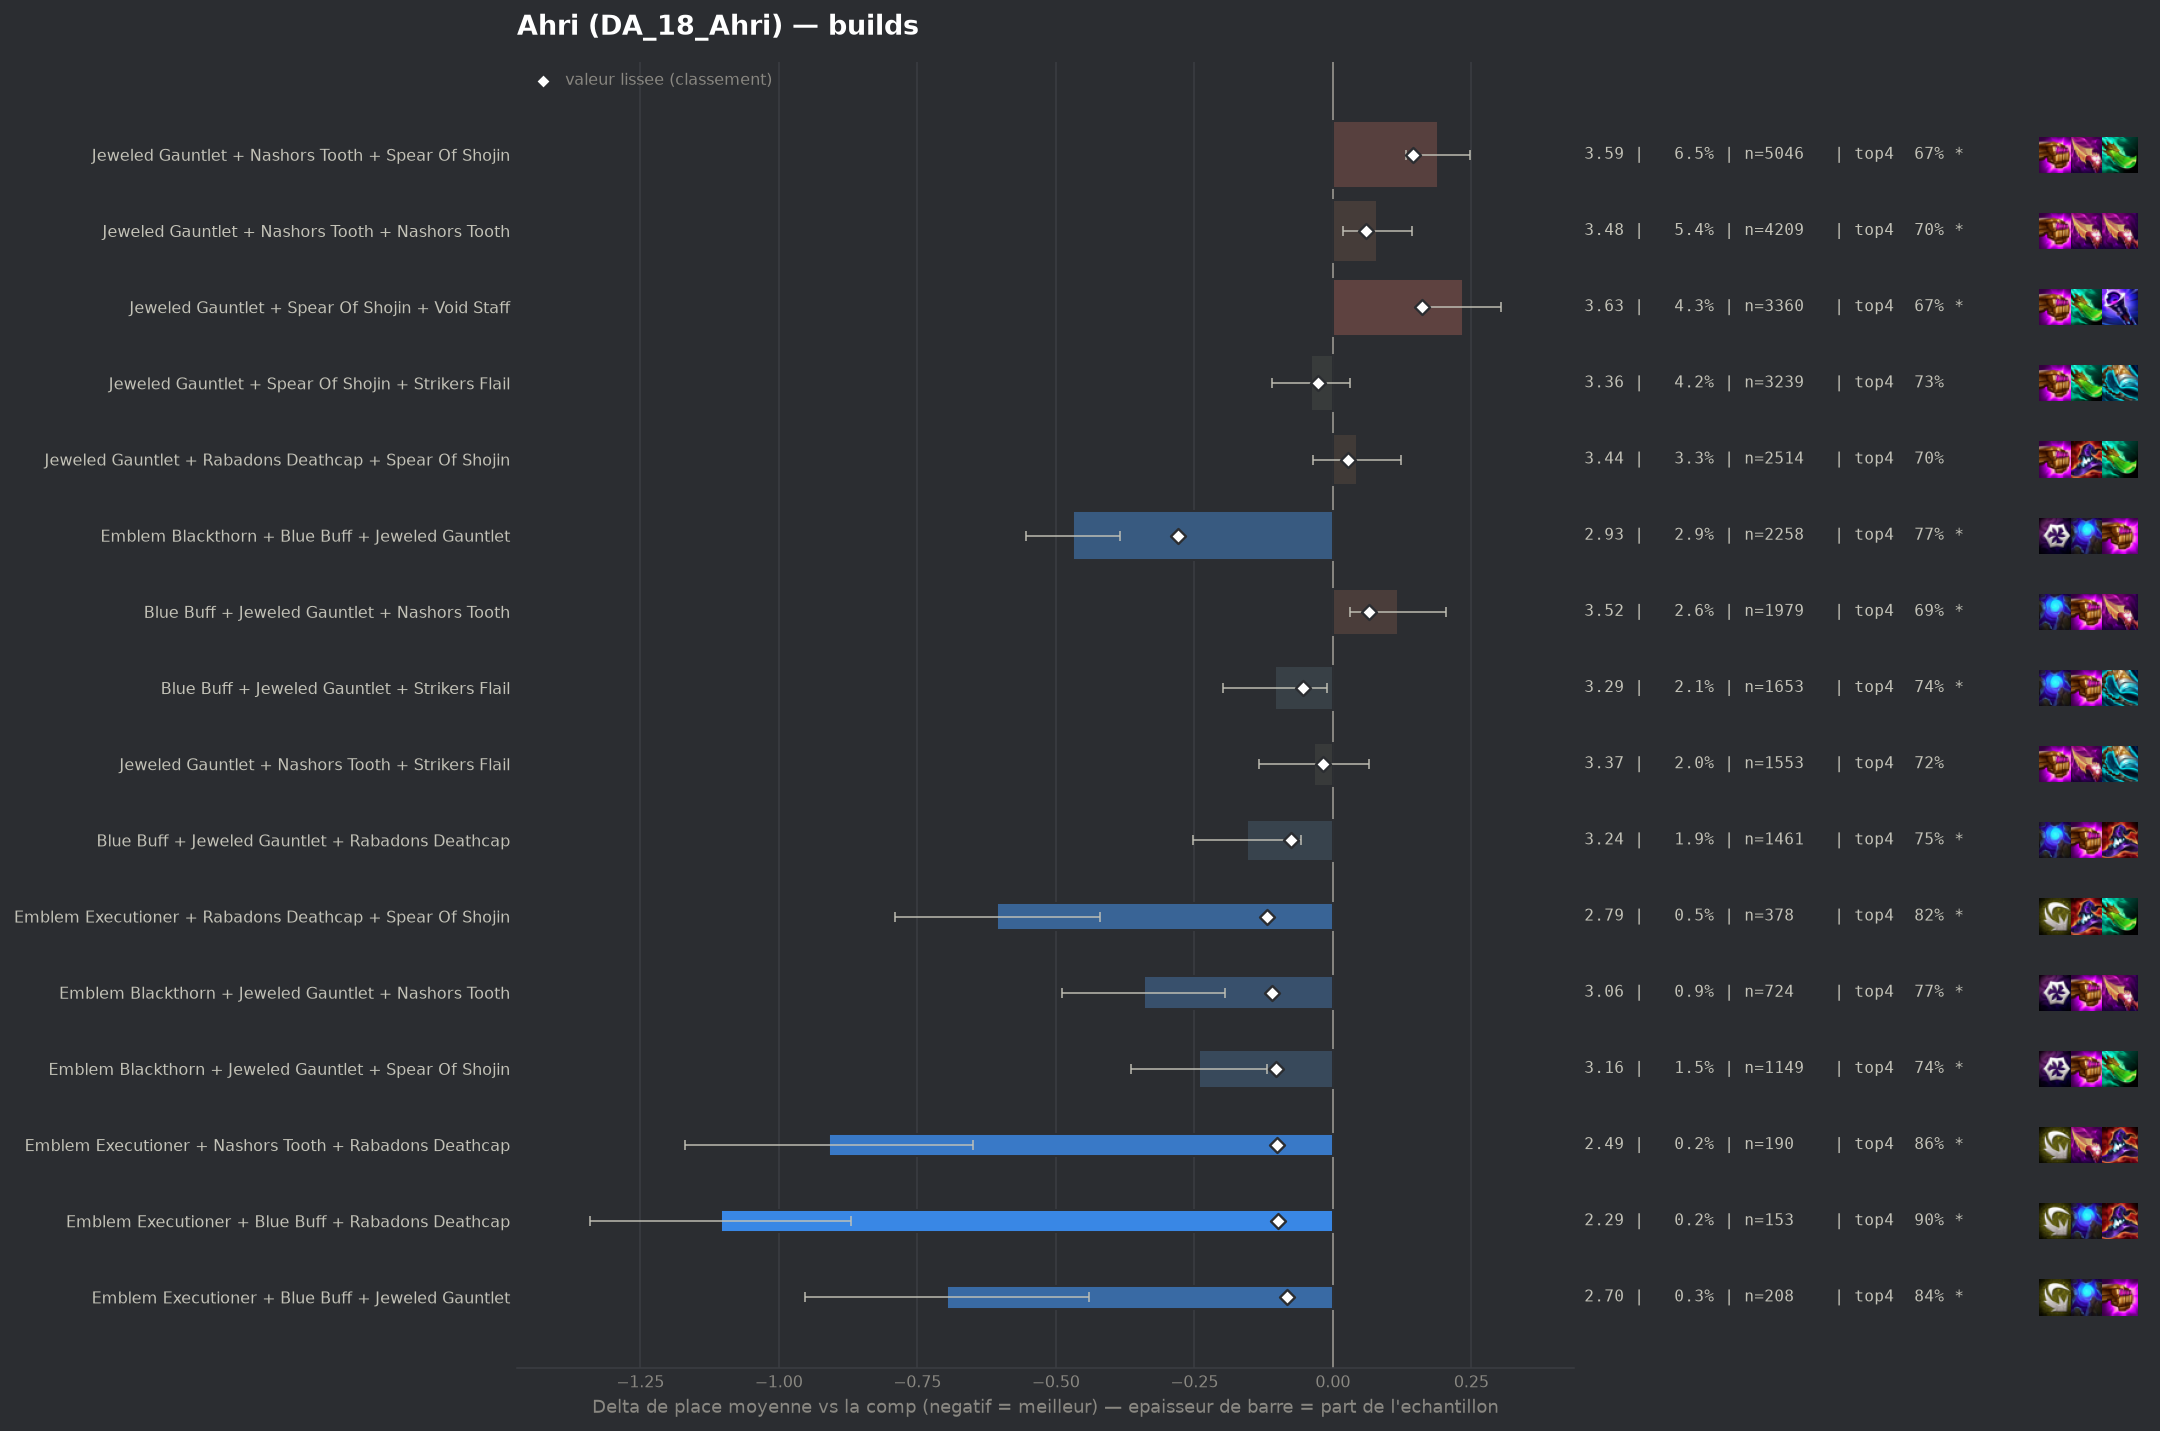

The file beside this chart, header and first rows:
group, label, n, share, avg_place, shrunk_avg, score, d_avg, d_avg_pess, impact, d_top4, win, top2, top4, sd, z, p, significant
populaire, Emblem Blackthorn + Blue Buff + Jeweled …, 2258, 0.0292, 2.93, 3.121, -0.279, -0.469, -0.385, 0.0081, 0.0593, 0.3251, 0.5438, 0.7706, 2.019, -10.89, 0.0, True
pepite, Emblem Executioner + Rabadons Deathcap +…, 378, 0.004889, 2.794, 3.28, -0.119, -0.606, -0.421, 0.0006, 0.1061, 0.3122, 0.545, 0.8175, 1.824, -6.44, 0.0, True
pepite, Emblem Blackthorn + Jeweled Gauntlet + N…, 724, 0.009363, 3.058, 3.29, -0.109, -0.341, -0.195, 0.001, 0.058, 0.297, 0.489, 0.7693, 2.002, -4.57, 0.0, True
pepite, Emblem Blackthorn + Jeweled Gauntlet + S…, 1149, 0.01486, 3.158, 3.297, -0.103, -0.241, -0.118, 0.0015, 0.0319, 0.2881, 0.49, 0.7433, 2.109, -3.85, 0.00012, True
pepite, Emblem Executioner + Nashors Tooth + Rab…, 190, 0.002457, 2.489, 3.3, -0.1, -0.91, -0.649, 0.0002, 0.1466, 0.4158, 0.6474, 0.8579, 1.829, -6.85, 0.0, True
pepite, Emblem Executioner + Blue Buff + Rabadon…, 153, 0.001979, 2.294, 3.3, -0.099, -1.105, -0.869, 0.0002, 0.1906, 0.366, 0.6928, 0.902, 1.486, -9.18, 0.0, True
pepite, Emblem Executioner + Blue Buff + Jeweled…, 208, 0.00269, 2.702, 3.317, -0.083, -0.697, -0.441, 0.0002, 0.13, 0.351, 0.5817, 0.8413, 1.88, -5.34, 0.0, True
, Emblem Executioner + Jeweled Gauntlet + …, 374, 0.004837, 2.979, 3.317, -0.082, -0.421, -0.226, 0.0004, 0.0748, 0.262, 0.5241, 0.7861, 1.911, -4.25, 2e-05, True
, Emblem Executioner + Jeweled Gauntlet + …, 279, 0.003608, 2.896, 3.322, -0.077, -0.503, -0.288, 0.0003, 0.0915, 0.3047, 0.5161, 0.8029, 1.832, -4.58, 0.0, True
, Emblem Blackthorn + Emblem Executioner +…, 106, 0.001371, 2.198, 3.322, -0.077, -1.201, -0.86, 0.0001, 0.1755, 0.5189, 0.7358, 0.8868, 1.793, -6.89, 0.0, True
populaire, Blue Buff + Jeweled Gauntlet + Rabadons …, 1461, 0.0189, 3.244, 3.324, -0.075, -0.155, -0.057, 0.0014, 0.0429, 0.2156, 0.4189, 0.7543, 1.888, -3.1, 0.00191, True
, Emblem Blackthorn + Emblem Executioner +…, 93, 0.001203, 2.086, 3.325, -0.074, -1.313, -0.958, 0.0001, 0.1919, 0.5269, 0.7849, 0.9032, 1.745, -7.25, 0.0, True
, Emblem Executioner + Nashors Tooth + Str…, 131, 0.001694, 2.511, 3.33, -0.069, -0.888, -0.589, 0.0001, 0.136, 0.3817, 0.626, 0.8473, 1.745, -5.82, 0.0, True
, Emblem Blackthorn + Jeweled Gauntlet + S…, 314, 0.004061, 2.994, 3.331, -0.068, -0.406, -0.181, 0.0003, 0.0594, 0.2994, 0.5287, 0.7707, 2.027, -3.54, 0.0004, True
, Emblem Executioner + Nashors Tooth + Spe…, 143, 0.001849, 2.643, 3.335, -0.064, -0.756, -0.453, 0.0001, 0.1208, 0.3846, 0.5804, 0.8322, 1.845, -4.89, 0.0, True
populaire, Blue Buff + Jeweled Gauntlet + Strikers …, 1653, 0.02138, 3.295, 3.345, -0.054, -0.105, -0.011, 0.0012, 0.0237, 0.2184, 0.4174, 0.735, 1.916, -2.2, 0.02808, True
, Emblem Blackthorn + Jeweled Gauntlet + R…, 199, 0.002574, 2.925, 3.345, -0.054, -0.475, -0.184, 0.0001, 0.0625, 0.3518, 0.5276, 0.7739, 2.093, -3.2, 0.0014, True
, Emblem Blackthorn + Emblem Executioner +…, 66, 0.0008536, 2.136, 3.348, -0.052, -1.263, -0.904, 0.0, 0.1978, 0.5, 0.6818, 0.9091, 1.486, -6.9, 0.0, True
, Morellonomicon + Spear Of Shojin + Void …, 232, 0.003, 3.026, 3.351, -0.049, -0.373, -0.144, 0.0001, 0.0947, 0.2328, 0.4655, 0.806, 1.776, -3.2, 0.00139, True
, Emblem Blackthorn + Blue Buff + Rabadons…, 122, 0.001578, 2.795, 3.355, -0.044, -0.604, -0.286, 0.0001, 0.1165, 0.2869, 0.5574, 0.8279, 1.792, -3.72, 0.0002, True
, Emblem Executioner + Nashors Tooth + Nas…, 89, 0.001151, 2.607, 3.356, -0.043, -0.793, -0.439, 0.0, 0.1426, 0.3146, 0.618, 0.8539, 1.7, -4.39, 1e-05, True
, Emblem Blackthorn + Manazane + Jeweled G…, 81, 0.001048, 2.556, 3.357, -0.042, -0.844, -0.397, 0.0, 0.1282, 0.4568, 0.6296, 0.8395, 2.049, -3.7, 0.00021, True
, Emblem Blackthorn + Adaptive Helm + Jewe…, 107, 0.001384, 2.766, 3.358, -0.041, -0.633, -0.271, 0.0001, 0.0924, 0.3178, 0.5981, 0.8037, 1.907, -3.43, 0.0006, True
, Adaptive Helm + Blue Buff + Rabadons Dea…, 110, 0.001423, 2.8, 3.359, -0.04, -0.599, -0.309, 0.0001, 0.1523, 0.2455, 0.4818, 0.8636, 1.554, -4.04, 5e-05, True
, Emblem Blackthorn + Emblem Executioner +…, 72, 0.0009312, 2.569, 3.362, -0.037, -0.83, -0.419, 0.0, 0.1081, 0.3611, 0.6111, 0.8194, 1.778, -3.96, 8e-05, True
, Emblem Blackthorn + Emblem Executioner +…, 56, 0.0007242, 2.339, 3.362, -0.037, -1.06, -0.564, 0.0, 0.1458, 0.5, 0.7143, 0.8571, 1.892, -4.19, 3e-05, True
, Emblem Blackthorn + Blue Buff Radiant + …, 53, 0.0006854, 2.34, 3.364, -0.035, -1.06, -0.595, 0.0, 0.2132, 0.434, 0.6604, 0.9245, 1.726, -4.47, 1e-05, True
, Emblem Executioner + Spear Of Shojin + V…, 75, 0.00097, 2.693, 3.367, -0.033, -0.706, -0.24, 0.0, 0.0887, 0.4133, 0.64, 0.8, 2.059, -2.97, 0.003, True
, Morellonomicon + Rabadons Deathcap + Spe…, 108, 0.001397, 2.917, 3.368, -0.032, -0.483, -0.155, 0.0, 0.0757, 0.2778, 0.4722, 0.787, 1.738, -2.88, 0.00394, True
, Blue Buff + Morellonomicon + Void Staff, 68, 0.0008794, 2.647, 3.368, -0.032, -0.752, -0.355, 0.0, 0.1563, 0.2647, 0.6029, 0.8676, 1.669, -3.71, 0.0002, True
, Blue Buff + Morellonomicon + Rabadons De…, 83, 0.001073, 2.783, 3.368, -0.031, -0.616, -0.258, 0.0, 0.12, 0.253, 0.5301, 0.8313, 1.665, -3.37, 0.00075, True
, Emblem Executioner + Blue Buff + Nashors…, 54, 0.0006984, 2.481, 3.368, -0.031, -0.918, -0.459, 0.0, 0.159, 0.4259, 0.5926, 0.8704, 1.719, -3.92, 9e-05, True
, Adaptive Helm + Jeweled Gauntlet + Morel…, 60, 0.000776, 2.583, 3.369, -0.03, -0.816, -0.387, 0.0, 0.122, 0.3833, 0.5667, 0.8333, 1.696, -3.72, 0.0002, True
, Emblem Executioner + Jeweled Gauntlet + …, 42, 0.0005432, 2.262, 3.369, -0.03, -1.137, -0.656, 0.0, 0.1934, 0.4524, 0.6905, 0.9048, 1.59, -4.64, 0.0, True
, Blue Buff + Rabadons Deathcap + Rabadons…, 125, 0.001617, 3.024, 3.371, -0.028, -0.375, -0.041, 0.0, 0.0647, 0.296, 0.488, 0.776, 1.908, -2.2, 0.02799, True
, Archangels Staff + Rabadons Deathcap + S…, 214, 0.002768, 3.178, 3.372, -0.027, -0.222, 0.0, 0.0001, 0.041, 0.2383, 0.4019, 0.7523, 1.813, -1.79, 0.07406, False
populaire, Jeweled Gauntlet + Spear Of Shojin + Str…, 3239, 0.04189, 3.36, 3.373, -0.026, -0.039, 0.0, 0.0011, 0.0139, 0.2081, 0.4202, 0.7252, 1.985, -1.1, 0.2735, False
, Blue Buff + Rabadons Deathcap + Void Sta…, 158, 0.002043, 3.12, 3.373, -0.026, -0.279, -0.002, 0.0001, 0.0861, 0.1962, 0.443, 0.7975, 1.773, -1.98, 0.0482, False
, Emblem Executioner + Archangels Staff + …, 40, 0.0005173, 2.425, 3.375, -0.025, -0.974, -0.451, 0.0, 0.1637, 0.4, 0.65, 0.875, 1.687, -3.65, 0.00026, True
, Adaptive Helm + Jeweled Gauntlet + Rabad…, 238, 0.003078, 3.218, 3.375, -0.024, -0.181, 0.0, 0.0001, 0.024, 0.2689, 0.479, 0.7353, 2.079, -1.34, 0.1803, False
, Emblem Executioner + Spear Of Shojin + S…, 154, 0.001992, 3.13, 3.375, -0.024, -0.269, 0.0, 0.0, 0.0029, 0.2987, 0.526, 0.7143, 2.097, -1.59, 0.1112, False
, Red Buff + Spear Of Shojin + Void Staff, 97, 0.001254, 2.99, 3.375, -0.024, -0.41, -0.04, 0.0, 0.0825, 0.299, 0.4639, 0.7938, 1.858, -2.17, 0.03007, True
, Jeweled Gauntlet + Morellonomicon + Nash…, 215, 0.002781, 3.209, 3.376, -0.023, -0.19, 0.0, 0.0001, 0.0422, 0.2605, 0.4186, 0.7535, 1.912, -1.46, 0.1456, False
, Emblem Blackthorn + Ludens Tempest + Jew…, 43, 0.0005561, 2.535, 3.376, -0.023, -0.864, -0.347, 0.0, 0.1724, 0.3721, 0.6047, 0.8837, 1.73, -3.28, 0.00106, True
, Adaptive Helm + Archangels Staff + Jewel…, 121, 0.001565, 3.091, 3.377, -0.022, -0.308, 0.0, 0.0, 0.0573, 0.1983, 0.4545, 0.7686, 1.781, -1.9, 0.05713, False
, Archangels Staff + Morellonomicon + Spea…, 83, 0.001073, 2.976, 3.378, -0.022, -0.423, -0.02, 0.0, 0.0597, 0.2892, 0.506, 0.7711, 1.875, -2.06, 0.03984, False
, Archangels Staff + Jeweled Gauntlet + St…, 66, 0.0008536, 2.864, 3.377, -0.022, -0.536, -0.135, 0.0, 0.1523, 0.2121, 0.5152, 0.8636, 1.66, -2.62, 0.00878, True
, Blue Buff + Jeweled Gauntlet + Rabadons …, 65, 0.0008406, 2.862, 3.378, -0.022, -0.538, -0.113, 0.0, 0.1502, 0.3077, 0.4615, 0.8615, 1.744, -2.48, 0.01298, True
, Emblem Executioner + Giant Slayer + Spea…, 45, 0.000582, 2.644, 3.378, -0.021, -0.755, -0.183, 0.0, 0.1331, 0.3778, 0.5778, 0.8444, 1.957, -2.59, 0.00968, True
, Blue Buff + Rabadons Deathcap + Spear Of…, 179, 0.002315, 3.207, 3.379, -0.02, -0.193, 0.0, 0.0, 0.0373, 0.2291, 0.419, 0.7486, 1.866, -1.38, 0.1679, False
, Emblem Executioner + Archangels Staff + …, 41, 0.0005303, 2.634, 3.38, -0.02, -0.765, -0.213, 0.0, 0.1179, 0.3902, 0.5854, 0.8293, 1.805, -2.71, 0.00665, True
, Jeweled Gauntlet + Spear Of Shojin + Str…, 52, 0.0006725, 2.827, 3.381, -0.019, -0.572, -0.064, 0.0, 0.1156, 0.3462, 0.5192, 0.8269, 1.868, -2.21, 0.02719, True
, Emblem Executioner + Blue Buff + Striker…, 51, 0.0006596, 2.804, 3.38, -0.019, -0.595, -0.077, 0.0, 0.1122, 0.2941, 0.5686, 0.8235, 1.889, -2.25, 0.02447, True
, Archangels Staff + Blue Buff + Rabadons …, 119, 0.001539, 3.143, 3.381, -0.018, -0.256, 0.0, 0.0, 0.0618, 0.1933, 0.3782, 0.7731, 1.662, -1.68, 0.09264, False
, Emblem Lunar + Jeweled Gauntlet + Spear …, 82, 0.001061, 3.037, 3.381, -0.018, -0.363, 0.0, 0.0, 0.057, 0.2805, 0.439, 0.7683, 1.777, -1.85, 0.06471, False
, Archangels Staff + Archangels Staff + Sp…, 75, 0.00097, 3.0, 3.381, -0.018, -0.399, 0.0, 0.0, 0.062, 0.2133, 0.52, 0.7733, 1.781, -1.94, 0.05238, False
, Jeweled Gauntlet + Red Buff + Void Staff, 74, 0.000957, 3.014, 3.382, -0.018, -0.386, 0.0, 0.0, 0.0995, 0.2568, 0.4595, 0.8108, 1.79, -1.85, 0.06384, False
, Jeweled Gauntlet Radiant + Nashors Tooth…, 72, 0.0009312, 2.986, 3.381, -0.018, -0.413, 0.0, 0.0, 0.0803, 0.2778, 0.4861, 0.7917, 1.889, -1.85, 0.06363, False
populaire, Jeweled Gauntlet + Nashors Tooth + Strik…, 1553, 0.02008, 3.365, 3.382, -0.017, -0.034, 0.0, 0.0003, 0.0073, 0.2241, 0.4076, 0.7186, 1.988, -0.67, 0.5022, False
, Rabadons Deathcap + Rabadons Deathcap + …, 164, 0.002121, 3.22, 3.382, -0.017, -0.18, 0.0, 0.0, 0.0143, 0.2195, 0.4451, 0.7256, 1.919, -1.2, 0.2308, False
... 179 more rows
